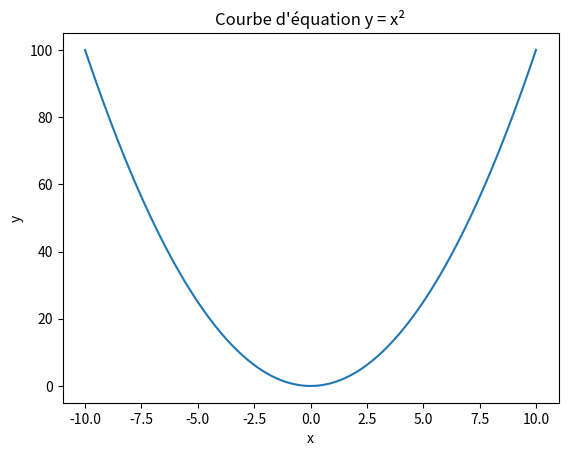

Write the Python code that produced this figure.
#

import matplotlib.pyplot as plt
import numpy as np

x = np.linspace(-10, 10, 100)
y = x ** 2

plt.plot(x, y)
plt.xlabel('x')
plt.ylabel('y')
plt.title('Courbe d\'équation y = x²')
plt.show()